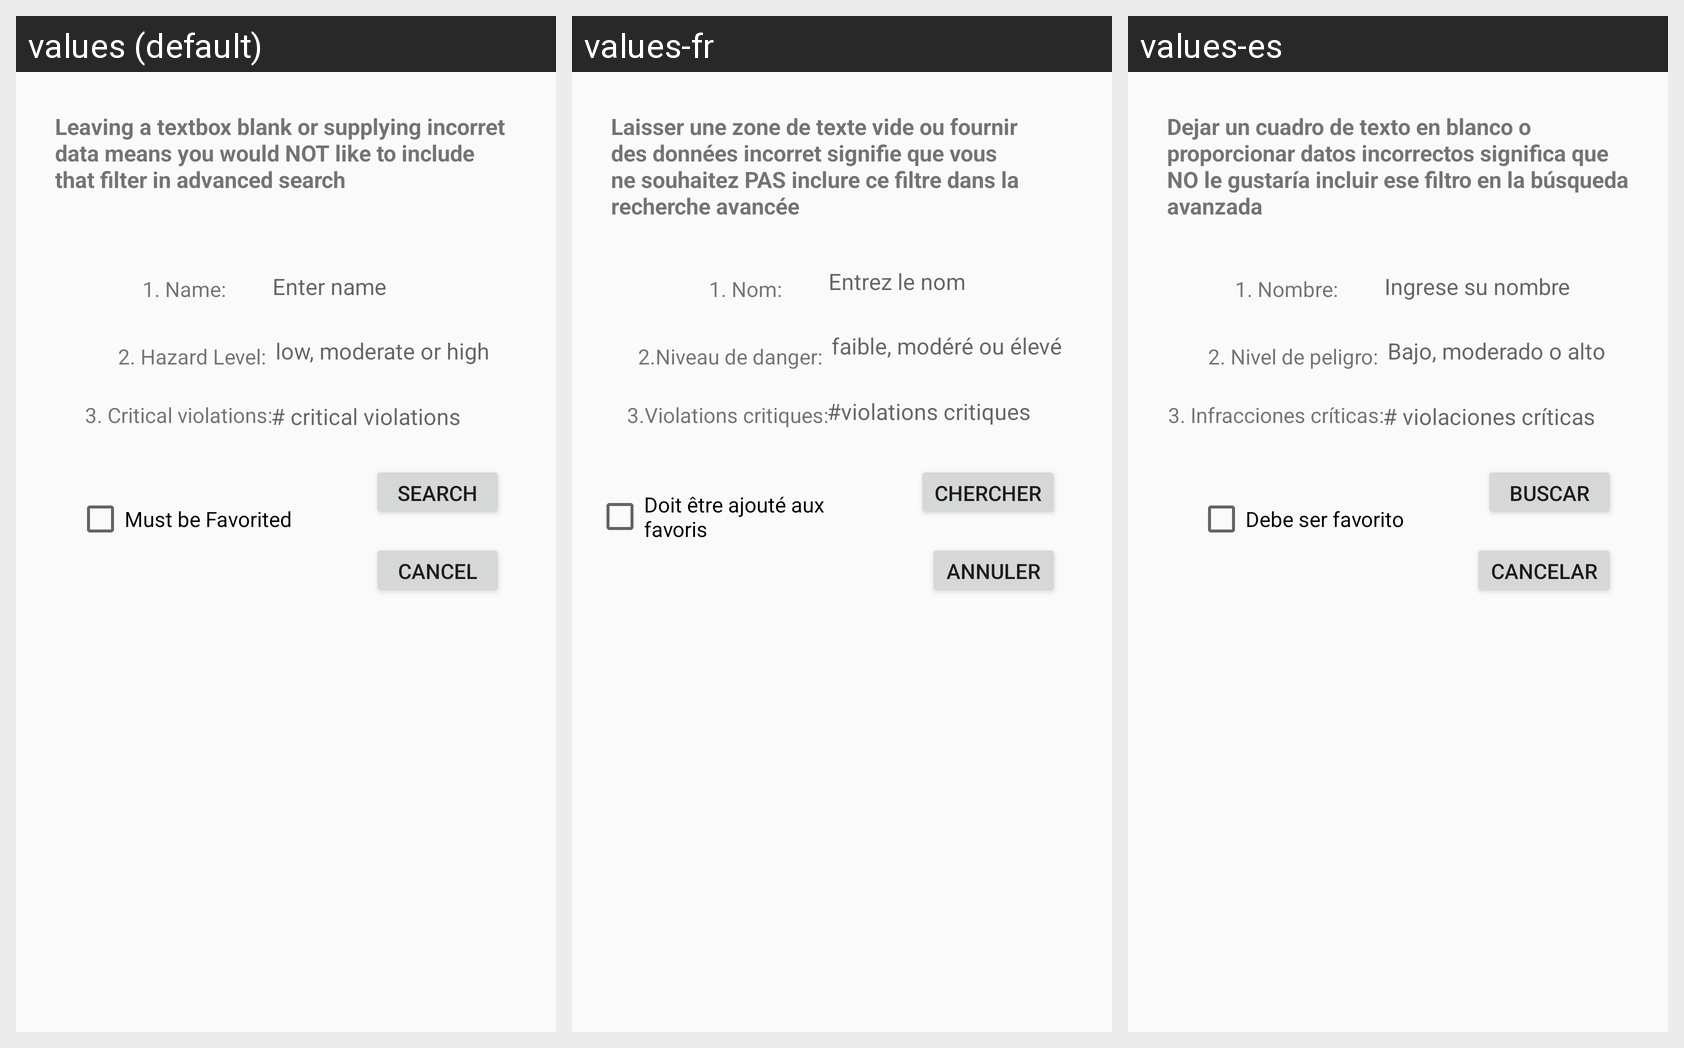

Strings drawn on this Android screen and how each of the app's shown locales translates them:
Android screen res/layout/search_dialog_box.xml rendered under 3 locales, left to right: values (default), values-fr, values-es. Device: Nexus 5 (rendered at 1080×1920; each locale shown at half size, 540×960, under a caption strip naming it); theme AppTheme.
Strings drawn on this screen, with the default value and each locale's value (text and hints the layout hard-codes, and strings that could not be matched under every locale, appear in the picture but are not listed):

search_dialog
  values: Search
  values-fr: Chercher
  values-es: Buscar

cancel_dialog
  values: Cancel
  values-fr: Annuler
  values-es: Cancelar

must_be_favorited_dialog
  values: Must be Favorited
  values-fr: Doit être ajouté aux favoris
  values-es: Debe ser favorito

critical_violations_dialog
  values: # critical violations
  values-fr: #violations critiques
  values-es: # violaciones críticas

low_moderate_or_high_dialog
  values: low, moderate or high
  values-fr: faible, modéré ou élevé
  values-es: Bajo, moderado o alto

enter_name_dialog
  values: Enter name
  values-fr: Entrez le nom
  values-es: Ingrese su nombre

dialog_desc
  values: Leaving a textbox blank or supplying incorret data means you would NOT like to include that filter in advanced search
  values-fr: Laisser une zone de texte vide ou fournir des données incorret signifie que vous ne souhaitez PAS inclure ce filtre dans la recherche avancée
  values-es: Dejar un cuadro de texto en blanco o proporcionar datos incorrectos significa que NO le gustaría incluir ese filtro en la búsqueda avanzada

_1_name_dialog
  values: 1. Name:
  values-fr: 1. Nom:
  values-es: 1. Nombre:

_2_hazard_level_dialog
  values: 2. Hazard Level:
  values-fr: 2.Niveau de danger:
  values-es: 2. Nivel de peligro:

_3_critical_violations_dialog
  values: 3. Critical violations:
  values-fr: 3.Violations critiques:
  values-es: 3. Infracciones críticas:
